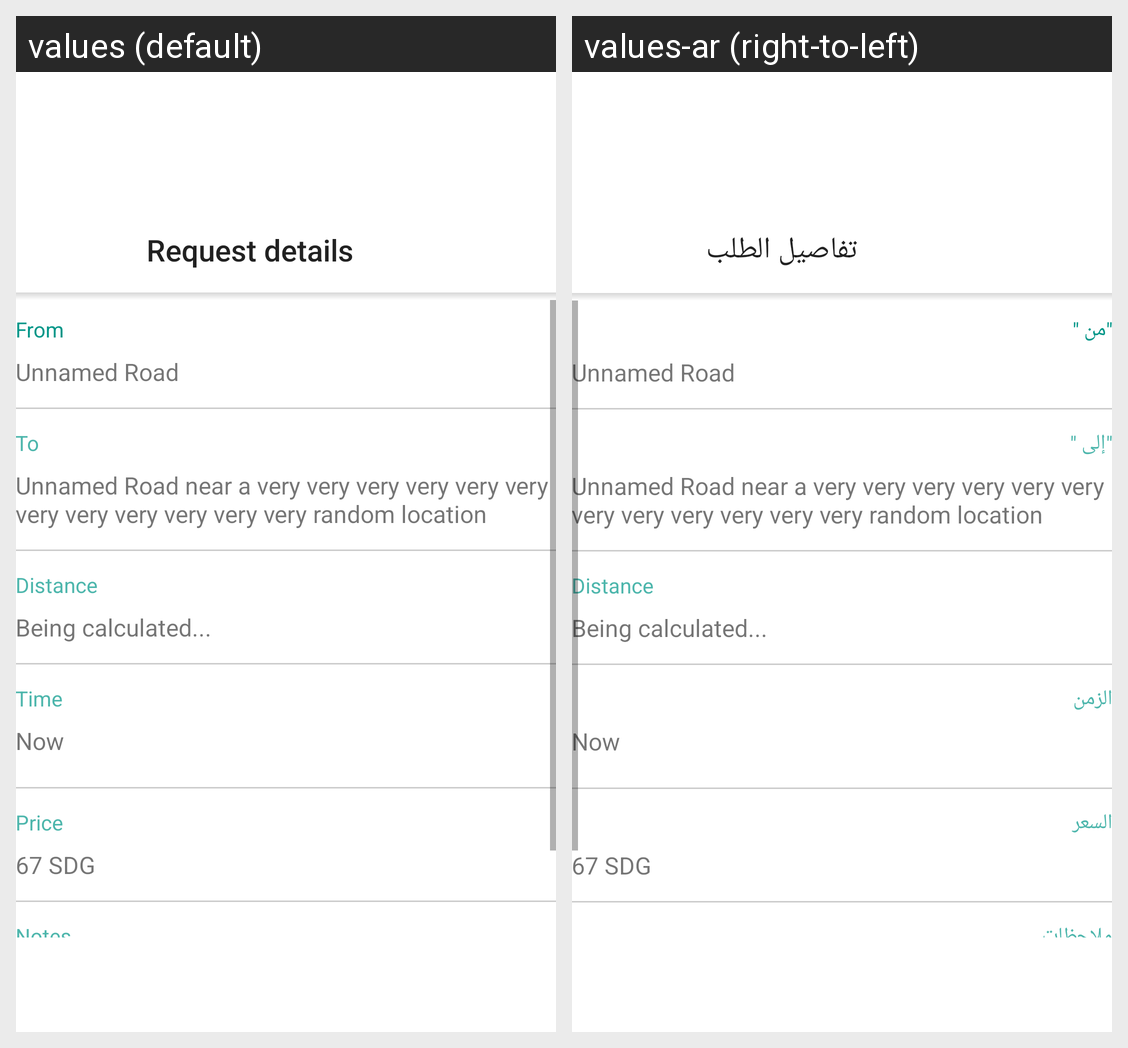

Translations of the strings shown on this Android screen, per locale in the grid:
Android screen res/layout/activity_selected_request.xml rendered under 2 locales, left to right: values (default), values-ar (right-to-left). Device: Nexus 5 (rendered at 1080×1920; each locale shown at half size, 540×960, under a caption strip naming it); theme Theme.MaterialComponents.DayNight.NoActionBar.
Strings drawn on this screen, with the default value and each locale's value (text and hints the layout hard-codes, and strings that could not be matched under every locale, appear in the picture but are not listed):

request_details
  values: Request details
  values-ar: تفاصيل الطلب

from
  values: From
  values-ar: "من "

to
  values: To
  values-ar: "إلى "

time
  values: Time
  values-ar: الزمن

price
  values: Price
  values-ar: السعر

request_details_notes
  values: Notes
  values-ar: ملاحظات
